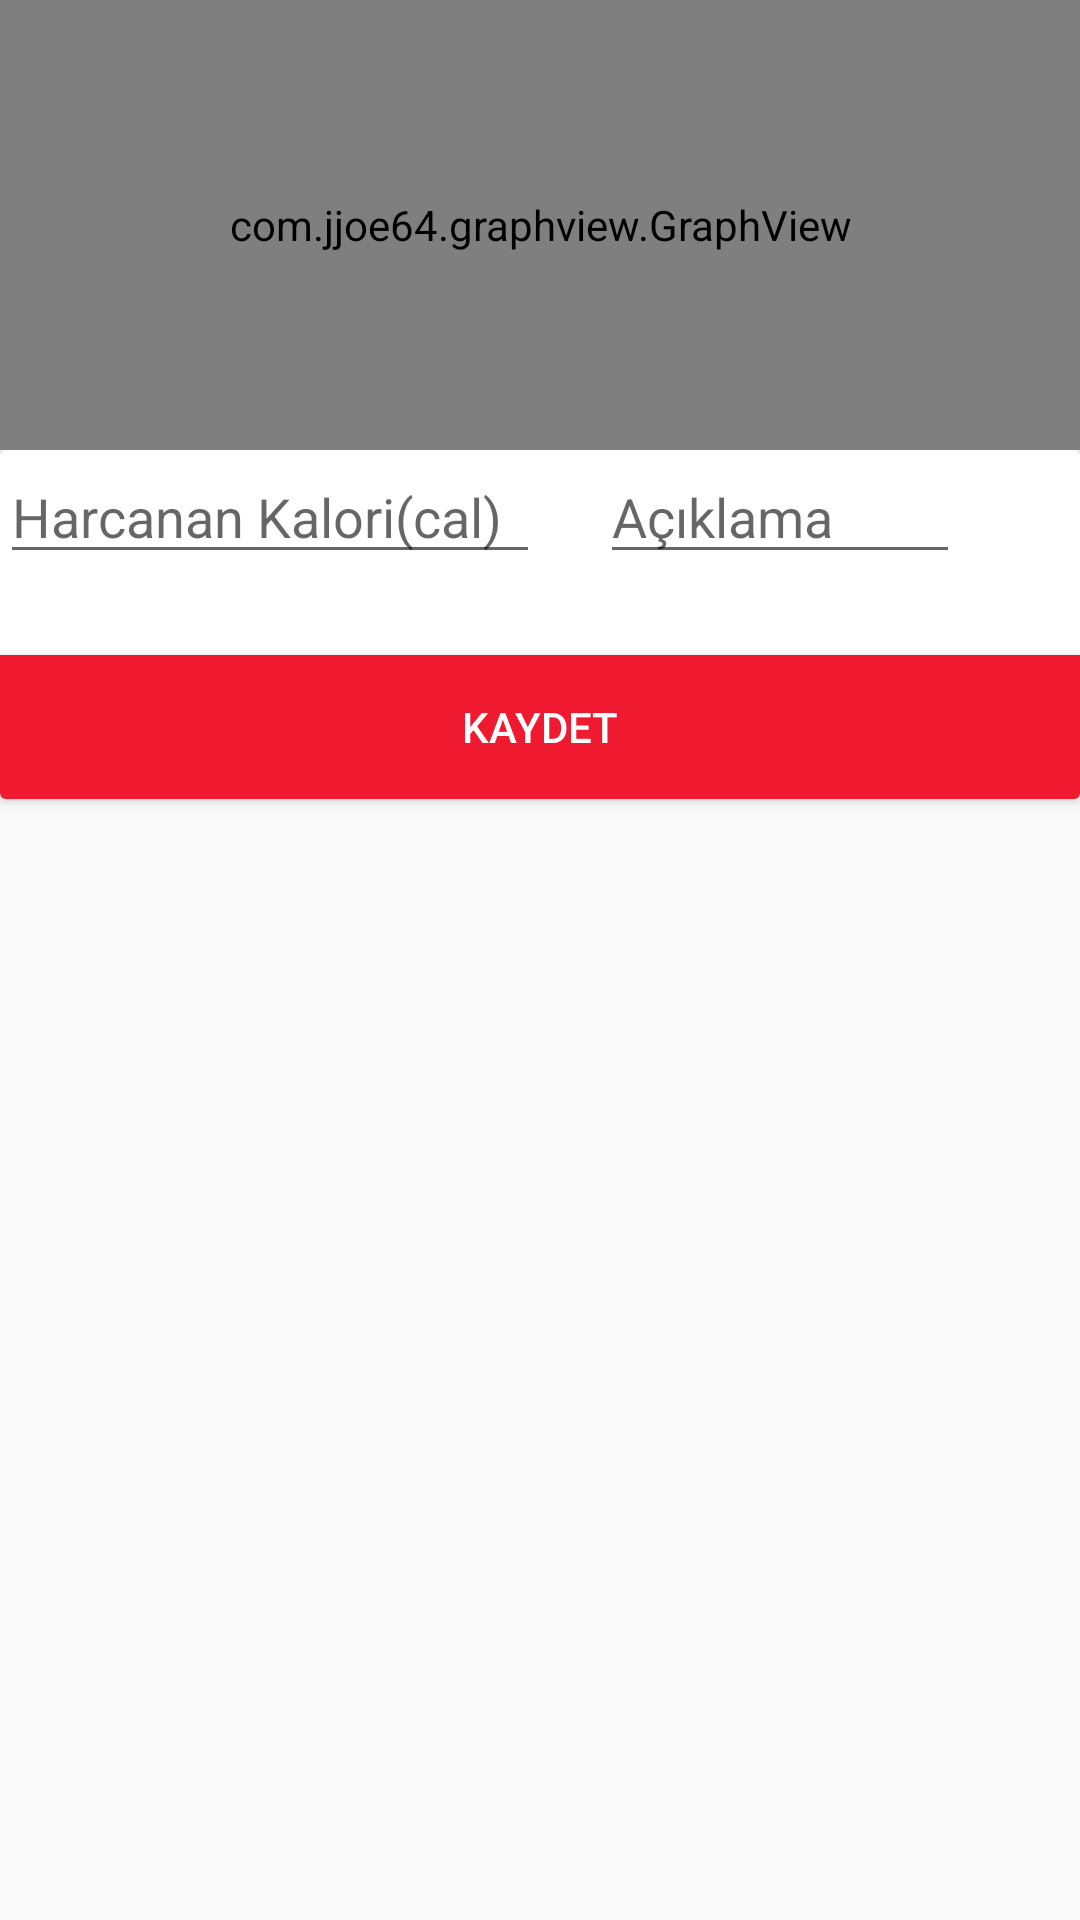

Here is an Android app screen rendered from its layout file. Give the layout XML and the strings, colors and styles it references.
<!-- AndroidManifest.xml: application theme AppTheme -->
<!-- res/layout/activity_harcanan_kalori.xml -->
<?xml version="1.0" encoding="utf-8"?>
<LinearLayout xmlns:android="http://schemas.android.com/apk/res/android"
    xmlns:app="http://schemas.android.com/apk/res-auto"
    xmlns:tools="http://schemas.android.com/tools"
    android:layout_width="match_parent"
    android:layout_height="match_parent"
    tools:context=".harcananKaloriActivity"
    android:orientation="vertical">
    <LinearLayout
        android:layout_width="match_parent"
        android:layout_height="150dp">
        <com.jjoe64.graphview.GraphView
            android:layout_width="match_parent"
            android:layout_height="match_parent"
            android:id="@+id/grafik"/>
    </LinearLayout>


    <LinearLayout
        android:layout_width="match_parent"
        android:layout_height="match_parent"
        android:orientation="vertical">
        <android.support.v7.widget.CardView
            android:layout_width="match_parent"
            android:layout_height="wrap_content">
            <LinearLayout
                android:layout_width="match_parent"
                android:layout_height="match_parent"
                android:orientation="vertical"
                android:gravity="center">

                <LinearLayout
                    android:layout_width="match_parent"
                    android:layout_height="wrap_content"
                    android:orientation="horizontal"
                    >
                    <EditText
                        android:layout_width="180dp"
                        android:layout_height="wrap_content"
                        android:hint="@string/harcanan_cal"
                        android:id="@+id/nabizEt"
                        android:layout_marginRight="20dp"
                        android:inputType="number"/>
                    <EditText
                        android:layout_width="120dp"
                        android:layout_height="wrap_content"
                        android:id="@+id/harcananKaloriEt"
                        android:hint="@string/explation"/>
                </LinearLayout>
                <TextView
                    android:layout_width="wrap_content"
                    android:layout_height="match_parent"
                    android:id="@+id/tarihTv"
                    android:textSize="20dp"
                    android:gravity="center"/>
                <Button
                    android:layout_width="match_parent"
                    android:layout_height="wrap_content"
                    android:textColor="#ffffff"
                    android:background="#F01A30"
                    android:onClick="harcananKaloriKaydetClicked"
                    android:text="@string/save_btn"/>
            </LinearLayout>
        </android.support.v7.widget.CardView>


        <ScrollView
            android:layout_width="match_parent"
            android:layout_height="match_parent">
            <LinearLayout
                android:layout_width="match_parent"
                android:layout_height="match_parent"
                android:id="@+id/linList"
                android:orientation="vertical"></LinearLayout>
        </ScrollView>
    </LinearLayout>


</LinearLayout>
<!-- resources referenced by this layout -->
<resources>
  <string name="explation">Açıklama</string>
  <string name="harcanan_cal">Harcanan Kalori(cal)</string>
  <string name="save_btn">Kaydet</string>
  <style name="AppTheme" parent="Theme.AppCompat.Light.DarkActionBar">
          
          <item name="colorPrimary">@color/colorPrimary</item>
          <item name="colorPrimaryDark">@color/colorPrimaryDark</item>
          <item name="colorAccent">@color/colorAccent</item>
      </style>
  <color name="colorPrimary">#15959F</color>
  <color name="colorPrimaryDark">#15959F</color>
  <color name="colorAccent">#FF4081</color>
</resources>
